Image classification data set "processed" (trongvu2003/Pneumonia_Detection on GitHub). Class labels (2): normal, pneumonia.

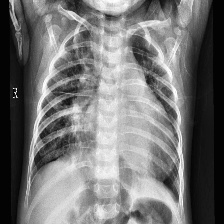
Label: pneumonia

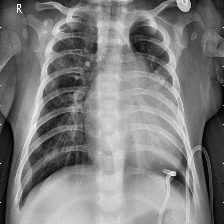
Label: pneumonia

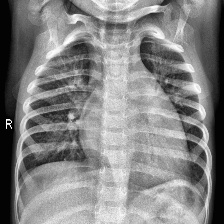
Label: normal

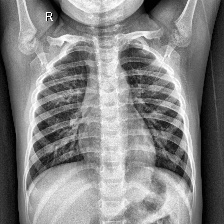
Label: normal

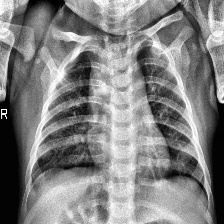
Label: normal

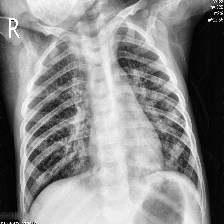
Label: pneumonia
